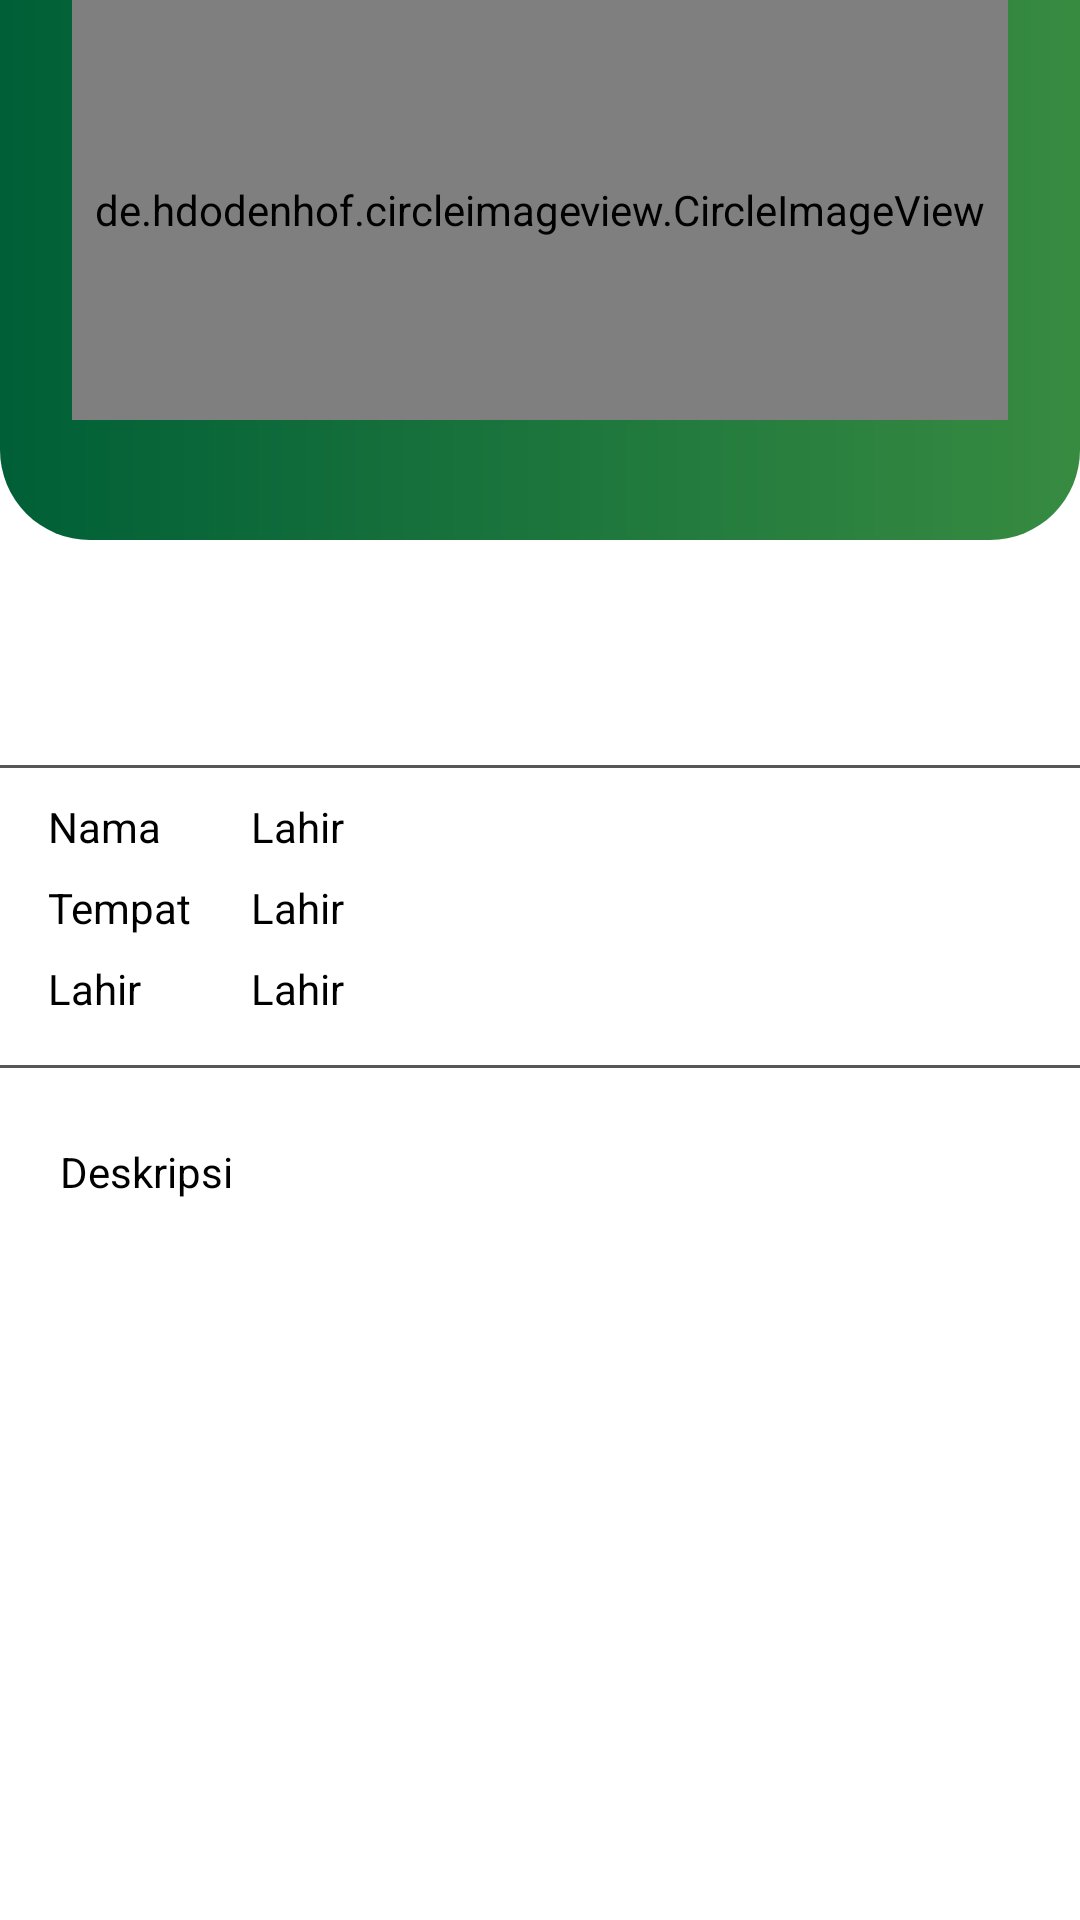

Here is an Android app screen rendered from its layout file. Give the layout XML and the strings, colors and styles it references.
<!-- AndroidManifest.xml: application theme AppTheme -->
<!-- res/layout/activity_detail_tokoh.xml -->
<?xml version="1.0" encoding="utf-8"?>
<ScrollView
    xmlns:android="http://schemas.android.com/apk/res/android"
    xmlns:app="http://schemas.android.com/apk/res-auto"
    xmlns:tools="http://schemas.android.com/tools"
    android:background="@android:color/white"
    android:id="@+id/scrollbar_home"
    android:layout_width="match_parent"
    android:layout_height="match_parent"
    tools:ignore="ScrollViewCount">
    <LinearLayout
        android:layout_width="match_parent"
        android:layout_height="wrap_content"
        android:orientation="vertical"
        android:descendantFocusability="blocksDescendants"
        android:gravity="center">
        <android.support.constraint.ConstraintLayout
            android:layout_width="match_parent"
            android:layout_height="250dp">
            <android.support.constraint.ConstraintLayout
                android:id="@+id/constraintLayout"
                android:layout_width="match_parent"
                android:layout_height="180dp"
                android:background="@drawable/bg_colorhome1"
                tools:ignore="MissingConstraints">
                <ImageView
                    android:id="@+id/imageView"
                    android:layout_width="0dp"
                    android:layout_height="91dp"
                    android:layout_marginStart="123dp"
                    android:layout_marginTop="1dp"
                    android:layout_marginEnd="124dp"
                    android:src="@drawable/nucover"
                    app:layout_constraintEnd_toEndOf="parent"
                    app:layout_constraintStart_toStartOf="parent"
                    app:layout_constraintTop_toTopOf="parent" />
            </android.support.constraint.ConstraintLayout>

            <de.hdodenhof.circleimageview.CircleImageView
                android:id="@+id/item_poto_tokoh"
                android:layout_width="0dp"
                android:layout_height="140dp"
                android:layout_marginStart="24dp"
                android:layout_marginTop="110dp"
                android:layout_marginEnd="24dp"
                app:cardCornerRadius="10dp"
                app:cardElevation="20dp"
                app:civ_border_color="#ffffff"
                app:civ_border_width="1dp"
                android:src="@drawable/nutap"
                app:layout_constraintEnd_toEndOf="parent"
                app:layout_constraintStart_toStartOf="parent"
                app:layout_constraintTop_toBottomOf="@+id/imageView"
                tools:ignore="NotSibling"/>
        </android.support.constraint.ConstraintLayout>

        <View
            android:layout_width="match_parent"
            android:layout_height="1dp"
            android:layout_marginTop="5dp"
            android:layout_marginBottom="10dp"
            android:background="#585757"
            />

        <TableLayout
            android:layout_width="match_parent"
            android:layout_height="wrap_content"
            android:layout_marginLeft="16dp"
            android:layout_marginRight="16dp"
            android:layout_marginBottom="16dp"
            >
            <TableRow
                android:layout_width="match_parent"
                android:layout_height="wrap_content"
                android:layout_marginBottom="8dp">
                <TextView
                    android:layout_width="wrap_content"
                    android:layout_height="wrap_content"
                    android:layout_marginRight="20dp"
                    android:textColor="#000"
                    android:text="Nama"/>
                <TextView
                    android:layout_width="wrap_content"
                    android:layout_height="wrap_content"
                    android:id="@+id/namaTokoh"
                    android:textColor="#000"
                    android:text="Lahir" />

            </TableRow>
            <TableRow
                android:layout_width="match_parent"
                android:layout_height="wrap_content"
                android:layout_marginBottom="8dp">
                <TextView
                    android:layout_width="wrap_content"
                    android:layout_height="wrap_content"
                    android:layout_marginRight="20dp"
                    android:textColor="#000"
                    android:text="Tempat"/>
                <TextView
                    android:layout_width="wrap_content"
                    android:layout_height="wrap_content"
                    android:id="@+id/tempatTokoh"
                    android:textColor="#000"
                    android:text="Lahir" />

            </TableRow>
            <TableRow
                android:layout_width="match_parent"
                android:layout_height="wrap_content">
                <TextView
                    android:layout_width="wrap_content"
                    android:layout_height="wrap_content"
                    android:layout_marginRight="20dp"
                    android:textColor="#000"
                    android:text="Lahir"/>
                <TextView
                    android:layout_width="wrap_content"
                    android:layout_height="wrap_content"
                    android:id="@+id/tangal_lahir"
                    android:textColor="#000"
                    android:text="Lahir" />

            </TableRow>

        </TableLayout>
        <View
            android:layout_width="match_parent"
            android:layout_height="1dp"
            android:layout_marginBottom="5dp"
            android:background="#585757"
            />
        <TextView
            android:layout_width="match_parent"
            android:layout_height="wrap_content"
            android:text="Deskripsi"
            android:layout_marginLeft="20dp"
            android:layout_marginRight="20dp"
            android:id="@+id/content_detail"
            android:layout_marginBottom="16dp"
            android:layout_marginTop="20dp"
            android:lineSpacingMultiplier="1"
            android:textColor="#000"/>


    </LinearLayout>

</ScrollView>
<!-- resources referenced by this layout -->
<resources>
  <!-- drawable bg_colorhome1 (drawable) -->
  <?xml version="1.0" encoding="utf-8"?>
  <shape xmlns:android="http://schemas.android.com/apk/res/android">
      <corners
          android:bottomLeftRadius="30dp"
          android:bottomRightRadius="30dp"/>
      <gradient android:startColor="@color/ijo_tua"
          android:endColor="@color/ijo_muda"/>
  </shape>
  <!-- drawable nucover: png bitmap (drawable, 195359 bytes) -->
  <!-- drawable nutap: png bitmap (drawable, 141643 bytes) -->
  <style name="AppTheme" parent="Theme.AppCompat.Light.NoActionBar">
          
          <item name="colorPrimary">@color/colorPrimary</item>
          <item name="colorPrimaryDark">@color/colorPrimaryDark</item>
          <item name="colorAccent">@color/colorAccent</item>
      </style>
  <color name="ijo_tua">#005f37</color>
  <color name="ijo_muda">#378b41</color>
  <color name="colorPrimary">#008577</color>
  <color name="colorPrimaryDark">#00574B</color>
  <color name="colorAccent">#D81B60</color>
</resources>
